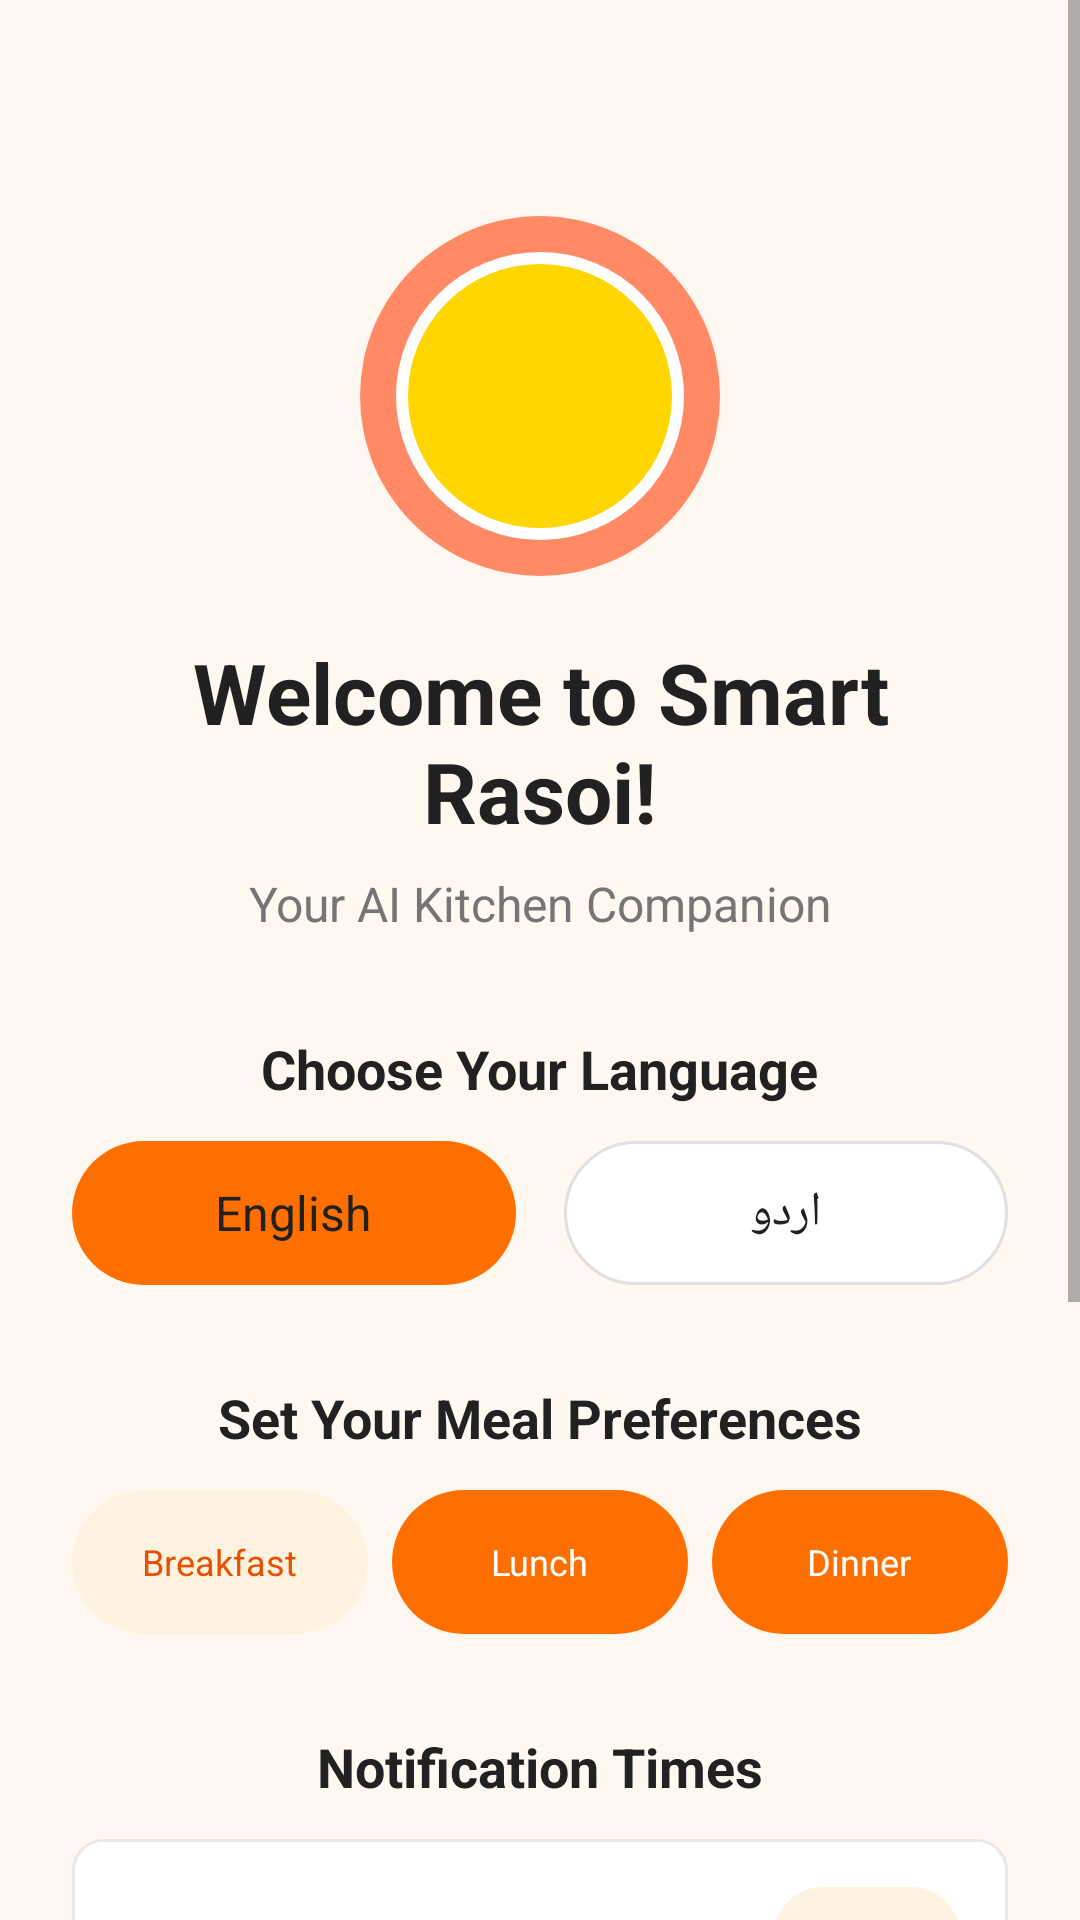

Reconstruct the res/layout file that produces this screen, plus the resources it refers to.
<!-- AndroidManifest.xml: application theme Theme.SmartRasoi -->
<!-- res/layout/activity_onboarding.xml -->
<?xml version="1.0" encoding="utf-8"?>
<ScrollView xmlns:android="http://schemas.android.com/apk/res/android"
    android:layout_width="match_parent"
    android:layout_height="match_parent"
    android:background="@color/colorBackground">

    <LinearLayout
        android:layout_width="match_parent"
        android:layout_height="wrap_content"
        android:orientation="vertical"
        android:gravity="center_horizontal"
        android:padding="@dimen/spacing_xxl">

        
        <View
            android:layout_width="120dp"
            android:layout_height="120dp"
            android:layout_marginTop="@dimen/spacing_huge"
            android:background="@drawable/ic_breakfast" />

        <TextView
            android:layout_width="wrap_content"
            android:layout_height="wrap_content"
            android:layout_marginTop="@dimen/spacing_xl"
            android:text="@string/onboarding_welcome"
            android:textColor="@color/colorTextPrimary"
            android:textSize="@dimen/text_display"
            android:textStyle="bold"
            android:gravity="center" />

        <TextView
            android:layout_width="wrap_content"
            android:layout_height="wrap_content"
            android:layout_marginTop="@dimen/spacing_sm"
            android:text="@string/app_tagline"
            android:textColor="@color/colorTextSecondary"
            android:textSize="@dimen/text_subtitle"
            android:gravity="center" />

        
        <TextView
            android:layout_width="wrap_content"
            android:layout_height="wrap_content"
            android:layout_marginTop="@dimen/spacing_xxxl"
            android:text="@string/onboarding_language"
            style="@style/TextStyle.Title" />

        
        <RadioGroup
            android:layout_width="match_parent"
            android:layout_height="wrap_content"
            android:layout_marginTop="@dimen/spacing_md"
            android:orientation="horizontal"
            android:gravity="center">

            <RadioButton
                android:layout_width="0dp"
                android:layout_height="@dimen/button_height"
                android:layout_weight="1"
                android:layout_marginEnd="@dimen/spacing_sm"
                android:background="@drawable/selector_radio_button"
                android:button="@android:color/transparent"
                android:checked="true"
                android:gravity="center"
                android:text="@string/onboarding_language_english"
                android:textColor="@color/colorTextPrimary"
                android:textSize="@dimen/text_subtitle" />

            <RadioButton
                android:layout_width="0dp"
                android:layout_height="@dimen/button_height"
                android:layout_weight="1"
                android:layout_marginStart="@dimen/spacing_sm"
                android:background="@drawable/selector_radio_button"
                android:button="@android:color/transparent"
                android:gravity="center"
                android:text="@string/onboarding_language_urdu"
                android:textColor="@color/colorTextPrimary"
                android:textSize="@dimen/text_subtitle" />
        </RadioGroup>

        
        <TextView
            android:layout_width="wrap_content"
            android:layout_height="wrap_content"
            android:layout_marginTop="@dimen/spacing_xxxl"
            android:text="@string/onboarding_meals"
            style="@style/TextStyle.Title" />

        <LinearLayout
            android:layout_width="match_parent"
            android:layout_height="wrap_content"
            android:layout_marginTop="@dimen/spacing_md"
            android:orientation="horizontal">

            <CheckBox
                android:layout_width="0dp"
                android:layout_height="@dimen/button_height"
                android:layout_weight="1"
                android:background="@drawable/bg_chip"
                android:button="@android:color/transparent"
                android:gravity="center"
                android:checked="true"
                android:text="Breakfast"
                android:textColor="@color/colorChipText"
                android:textSize="@dimen/text_small" />

            <CheckBox
                android:layout_width="0dp"
                android:layout_height="@dimen/button_height"
                android:layout_weight="1"
                android:layout_marginStart="@dimen/spacing_sm"
                android:background="@drawable/bg_chip_selected"
                android:button="@android:color/transparent"
                android:gravity="center"
                android:checked="true"
                android:text="Lunch"
                android:textColor="@color/colorChipTextSelected"
                android:textSize="@dimen/text_small" />

            <CheckBox
                android:layout_width="0dp"
                android:layout_height="@dimen/button_height"
                android:layout_weight="1"
                android:layout_marginStart="@dimen/spacing_sm"
                android:background="@drawable/bg_chip_selected"
                android:button="@android:color/transparent"
                android:gravity="center"
                android:checked="true"
                android:text="Dinner"
                android:textColor="@color/colorChipTextSelected"
                android:textSize="@dimen/text_small" />
        </LinearLayout>

        
        <TextView
            android:layout_width="wrap_content"
            android:layout_height="wrap_content"
            android:layout_marginTop="@dimen/spacing_xxxl"
            android:text="@string/onboarding_notifications"
            style="@style/TextStyle.Title" />

        <LinearLayout
            android:layout_width="match_parent"
            android:layout_height="wrap_content"
            android:layout_marginTop="@dimen/spacing_md"
            android:background="@drawable/bg_card"
            android:padding="@dimen/spacing_lg"
            android:orientation="vertical">

            <LinearLayout android:layout_width="match_parent" android:layout_height="wrap_content" android:orientation="horizontal" android:gravity="center_vertical">
                <TextView android:layout_width="0dp" android:layout_height="wrap_content" android:layout_weight="1" android:text="Breakfast Reminder" android:textColor="@color/colorTextPrimary" android:textSize="@dimen/text_body" />
                <TextView android:layout_width="wrap_content" android:layout_height="wrap_content" android:background="@drawable/bg_chip" android:padding="@dimen/spacing_sm" android:text="7:00 AM" android:textColor="@color/colorChipText" android:textSize="@dimen/text_small" android:textStyle="bold" />
            </LinearLayout>

            <View android:layout_width="match_parent" android:layout_height="1dp" android:layout_marginTop="@dimen/spacing_md" android:layout_marginBottom="@dimen/spacing_md" android:background="@color/colorDivider" />

            <LinearLayout android:layout_width="match_parent" android:layout_height="wrap_content" android:orientation="horizontal" android:gravity="center_vertical">
                <TextView android:layout_width="0dp" android:layout_height="wrap_content" android:layout_weight="1" android:text="Lunch Reminder" android:textColor="@color/colorTextPrimary" android:textSize="@dimen/text_body" />
                <TextView android:layout_width="wrap_content" android:layout_height="wrap_content" android:background="@drawable/bg_chip" android:padding="@dimen/spacing_sm" android:text="1:00 PM" android:textColor="@color/colorChipText" android:textSize="@dimen/text_small" android:textStyle="bold" />
            </LinearLayout>

            <View android:layout_width="match_parent" android:layout_height="1dp" android:layout_marginTop="@dimen/spacing_md" android:layout_marginBottom="@dimen/spacing_md" android:background="@color/colorDivider" />

            <LinearLayout android:layout_width="match_parent" android:layout_height="wrap_content" android:orientation="horizontal" android:gravity="center_vertical">
                <TextView android:layout_width="0dp" android:layout_height="wrap_content" android:layout_weight="1" android:text="Dinner Reminder" android:textColor="@color/colorTextPrimary" android:textSize="@dimen/text_body" />
                <TextView android:layout_width="wrap_content" android:layout_height="wrap_content" android:background="@drawable/bg_chip" android:padding="@dimen/spacing_sm" android:text="8:00 PM" android:textColor="@color/colorChipText" android:textSize="@dimen/text_small" android:textStyle="bold" />
            </LinearLayout>
        </LinearLayout>

    
    <TextView
        android:id="@+id/btnGetStarted"
        android:layout_width="match_parent"
        android:layout_height="wrap_content"
        android:layout_marginTop="@dimen/spacing_xxxl"
        android:layout_marginBottom="@dimen/spacing_huge"
        style="@style/ButtonStyle.Primary"
        android:text="@string/onboarding_get_started" />

    </LinearLayout>
</ScrollView>
<!-- resources referenced by this layout -->
<resources>
  <color name="colorBackground">#FFF8F0</color>
  <color name="colorChipText">#E65100</color>
  <color name="colorChipTextSelected">#FFFFFF</color>
  <color name="colorDivider">#E0E0E0</color>
  <color name="colorTextPrimary">#212121</color>
  <color name="colorTextSecondary">#757575</color>
  <dimen name="button_height">48dp</dimen>
  <dimen name="spacing_huge">48dp</dimen>
  <dimen name="spacing_lg">16dp</dimen>
  <dimen name="spacing_md">12dp</dimen>
  <dimen name="spacing_sm">8dp</dimen>
  <dimen name="spacing_xl">20dp</dimen>
  <dimen name="spacing_xxl">24dp</dimen>
  <dimen name="spacing_xxxl">32dp</dimen>
  <dimen name="text_body">14sp</dimen>
  <dimen name="text_display">28sp</dimen>
  <dimen name="text_small">12sp</dimen>
  <dimen name="text_subtitle">16sp</dimen>
  <!-- drawable bg_card (drawable) -->
  <?xml version="1.0" encoding="utf-8"?>
  <shape xmlns:android="http://schemas.android.com/apk/res/android"
      android:shape="rectangle">
      <solid android:color="@color/colorBackgroundCard" />
      <corners android:radius="@dimen/radius_md" />
      <stroke
          android:width="1dp"
          android:color="@color/colorBorder" />
  </shape>
  <!-- drawable bg_chip (drawable) -->
  <?xml version="1.0" encoding="utf-8"?>
  <shape xmlns:android="http://schemas.android.com/apk/res/android"
      android:shape="rectangle">
      <solid android:color="@color/colorChipBackground" />
      <corners android:radius="@dimen/radius_round" />
      <padding
          android:left="@dimen/spacing_md"
          android:top="@dimen/spacing_xs"
          android:right="@dimen/spacing_md"
          android:bottom="@dimen/spacing_xs" />
  </shape>
  <string name="app_tagline">Your AI Kitchen Companion</string>
  <string name="onboarding_get_started">Get Started</string>
  <string name="onboarding_language">Choose Your Language</string>
  <string name="onboarding_language_english">English</string>
  <string name="onboarding_language_urdu">اردو</string>
  <string name="onboarding_meals">Set Your Meal Preferences</string>
  <string name="onboarding_notifications">Notification Times</string>
  <string name="onboarding_welcome">Welcome to Smart Rasoi!</string>
  <style name="TextStyle.Title">
          <item name="android:textSize">@dimen/text_title</item>
          <item name="android:textColor">@color/colorTextPrimary</item>
          <item name="android:textStyle">bold</item>
      </style>
  <style name="Theme.SmartRasoi" parent="Theme.MaterialComponents.Light.NoActionBar">
          <item name="colorPrimary">@color/colorPrimary</item>
          <item name="colorPrimaryDark">@color/colorPrimaryDark</item>
          <item name="colorAccent">@color/colorAccent</item>
          <item name="android:windowBackground">@color/colorBackground</item>
          <item name="android:statusBarColor">@color/colorPrimaryDark</item>
      </style>
  <color name="colorBackgroundCard">#FFFFFF</color>
  <dimen name="radius_md">10dp</dimen>
  <color name="colorBorder">#E8E8E8</color>
  <color name="colorChipBackground">#FFF3E0</color>
  <dimen name="radius_round">100dp</dimen>
  <dimen name="spacing_xs">4dp</dimen>
  <color name="colorChipBackgroundSelected">#FF6F00</color>
  <color name="colorPrimary">#FF6F00</color>
  <!-- drawable bg_button_primary (drawable) -->
  <?xml version="1.0" encoding="utf-8"?>
  <shape xmlns:android="http://schemas.android.com/apk/res/android"
      android:shape="rectangle">
      <solid android:color="@color/colorPrimary" />
      <corners android:radius="@dimen/radius_lg" />
  </shape>
  <color name="colorTextOnPrimary">#FFFFFF</color>
  <dimen name="text_title">18sp</dimen>
  <color name="colorPrimaryDark">#E65100</color>
  <color name="colorAccent">#FF9800</color>
  <dimen name="radius_lg">16dp</dimen>
</resources>
